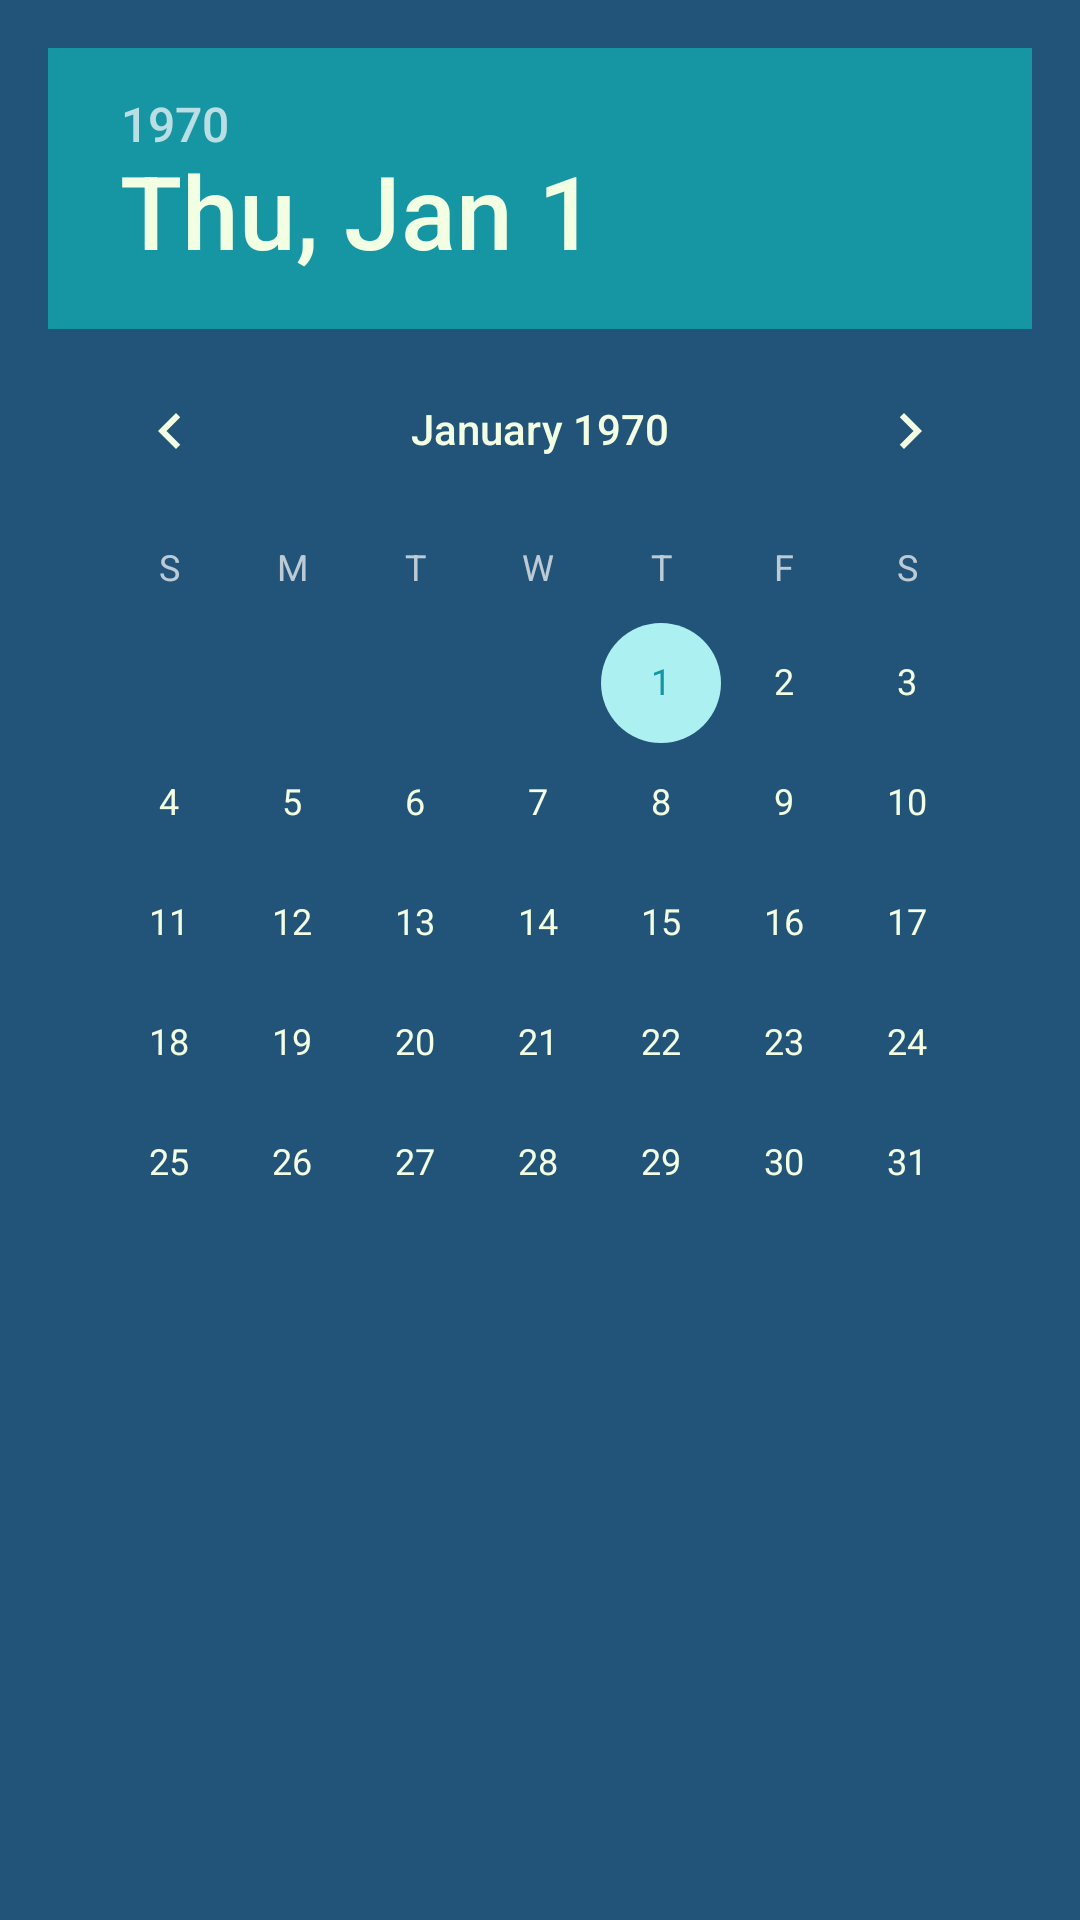

Produce the Android XML layout that renders to this screen, including the resource entries it uses.
<!-- AndroidManifest.xml: application theme AppTheme -->
<!-- res/layout/activity_date_select.xml -->
<?xml version="1.0" encoding="utf-8"?>
<android.support.constraint.ConstraintLayout xmlns:android="http://schemas.android.com/apk/res/android"
    xmlns:app="http://schemas.android.com/apk/res-auto"
    xmlns:tools="http://schemas.android.com/tools"
    android:layout_width="match_parent"
    android:layout_height="match_parent"
    tools:context="com.example.thean.calling.DateSelect">

    <DatePicker
        android:id="@+id/datePicker"
        android:layout_width="0dp"
        android:layout_height="wrap_content"
        android:layout_marginLeft="16dp"
        android:layout_marginRight="16dp"
        android:layout_marginTop="16dp"
        android:calendarTextColor="@android:color/holo_blue_light"
        android:headerBackground="@color/primary_text_material_light"
        android:saveEnabled="true"
        app:layout_constraintLeft_toLeftOf="parent"
        app:layout_constraintRight_toRightOf="parent"
        app:layout_constraintTop_toTopOf="parent" />
</android.support.constraint.ConstraintLayout>
<!-- resources referenced by this layout -->
<resources>
  <color name="primary_text_material_light">#1695a3</color>
  <style name="AppTheme" parent="Theme.AppCompat">
          
          <item name="colorPrimary">@color/colorPrimary</item>
          <item name="colorPrimaryDark">@color/colorPrimaryDark</item>
          <item name="colorAccent">@color/colorAccent</item>
          <item name="android:colorBackground">@color/background_material_dark</item>
          <item name="android:textColorPrimary">@color/primary_text_material_dark</item>
          <item name="android:textColorPrimaryInverse">@color/primary_text_material_light</item>
          <item name="android:statusBarColor">@color/colorPrimary</item>
      </style>
  <color name="colorPrimary">#eb7f00</color>
  <color name="colorPrimaryDark">#303F9F</color>
  <color name="colorAccent">#acf0f2</color>
  <color name="background_material_dark">#225378</color>
  <color name="primary_text_material_dark">#f3ffe2</color>
</resources>
